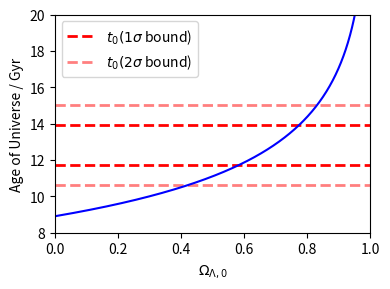

Recreate this plot in Python.
"""
Purpose: plot the age of the universe as a function of omega_m for a range of
         w_x values

[redacted]
@version 2.0
created 26 January 2019
updated 11 February 2019

"""
import numpy as np
import matplotlib.pyplot as plt

#Hubble Constant H_0 in units of km sec^-1 Mpc^-1
H_0 = 73.2
#Calculate Hubble Constant H_0 in units of yr^-1
H_0_yrs = H_0*((31557600)*(10**3)/(3.08567758*10**22)) #s yr^-1 * km m^-1 *


#designate x axis as density parameter of the cosmological constant
omega_Lambda = np.arange(0.001, 1, 0.001)                                                        #0<omega_Lambda<1
#expression for age of universe
t_0 = (2.0/3.0)*(1/H_0_yrs)*(1/(omega_Lambda)**0.5)*np.log((1+omega_Lambda**(0.5))/(1-omega_Lambda)**0.5)

t_0_normalised = t_0/(10**9)                                                                  #express t_0 in Gyr

t_mean = 12.8
t_min_2sigma = t_mean - 2*1.1
t_min_1sigma = t_mean - 1.1
t_max_1sigma = t_mean + 1.1
t_max_2sigma = t_mean + 2*1.1


#create figure
fig, ax =plt.subplots(figsize=(4,3))

#add error lines for t_0
ax.plot([0.0,1.0],[t_max_1sigma, t_max_1sigma], color='r', alpha = 1, linestyle='--', linewidth=2)
ax.plot([0.0,1.0],[t_max_2sigma, t_max_2sigma], color='r', alpha = 0.5, linestyle='--', linewidth=2)
ax.plot([0.0,1.0],[t_min_1sigma, t_min_1sigma], color='r', alpha = 1, linestyle='--', linewidth=2)
ax.plot([0.0,1.0],[t_min_2sigma, t_min_2sigma], color='r', alpha = 0.5, linestyle='--', linewidth=2)
#create legend
wx_legend = ['$t_{0} (1 \sigma$ bound)', '$t_{0} (2 \sigma$ bound)']


#set x and y axis limits
ax.set_xlim(left=0.0, right=1.0)
ax.set_ylim(bottom=8.0, top=20.0)

#add legend to plot
plt.legend(wx_legend)

#label x and y values
plt.xlabel('${\Omega}_{\Lambda,0}$')
plt.ylabel('Age of Universe / Gyr')

#remove white space
fig.tight_layout()

#plot figure
ax.plot(omega_Lambda, t_0_normalised, 'b-')
plt.show()

#save figure to a file
fig.savefig('plot_age_wx=-1.pdf')
